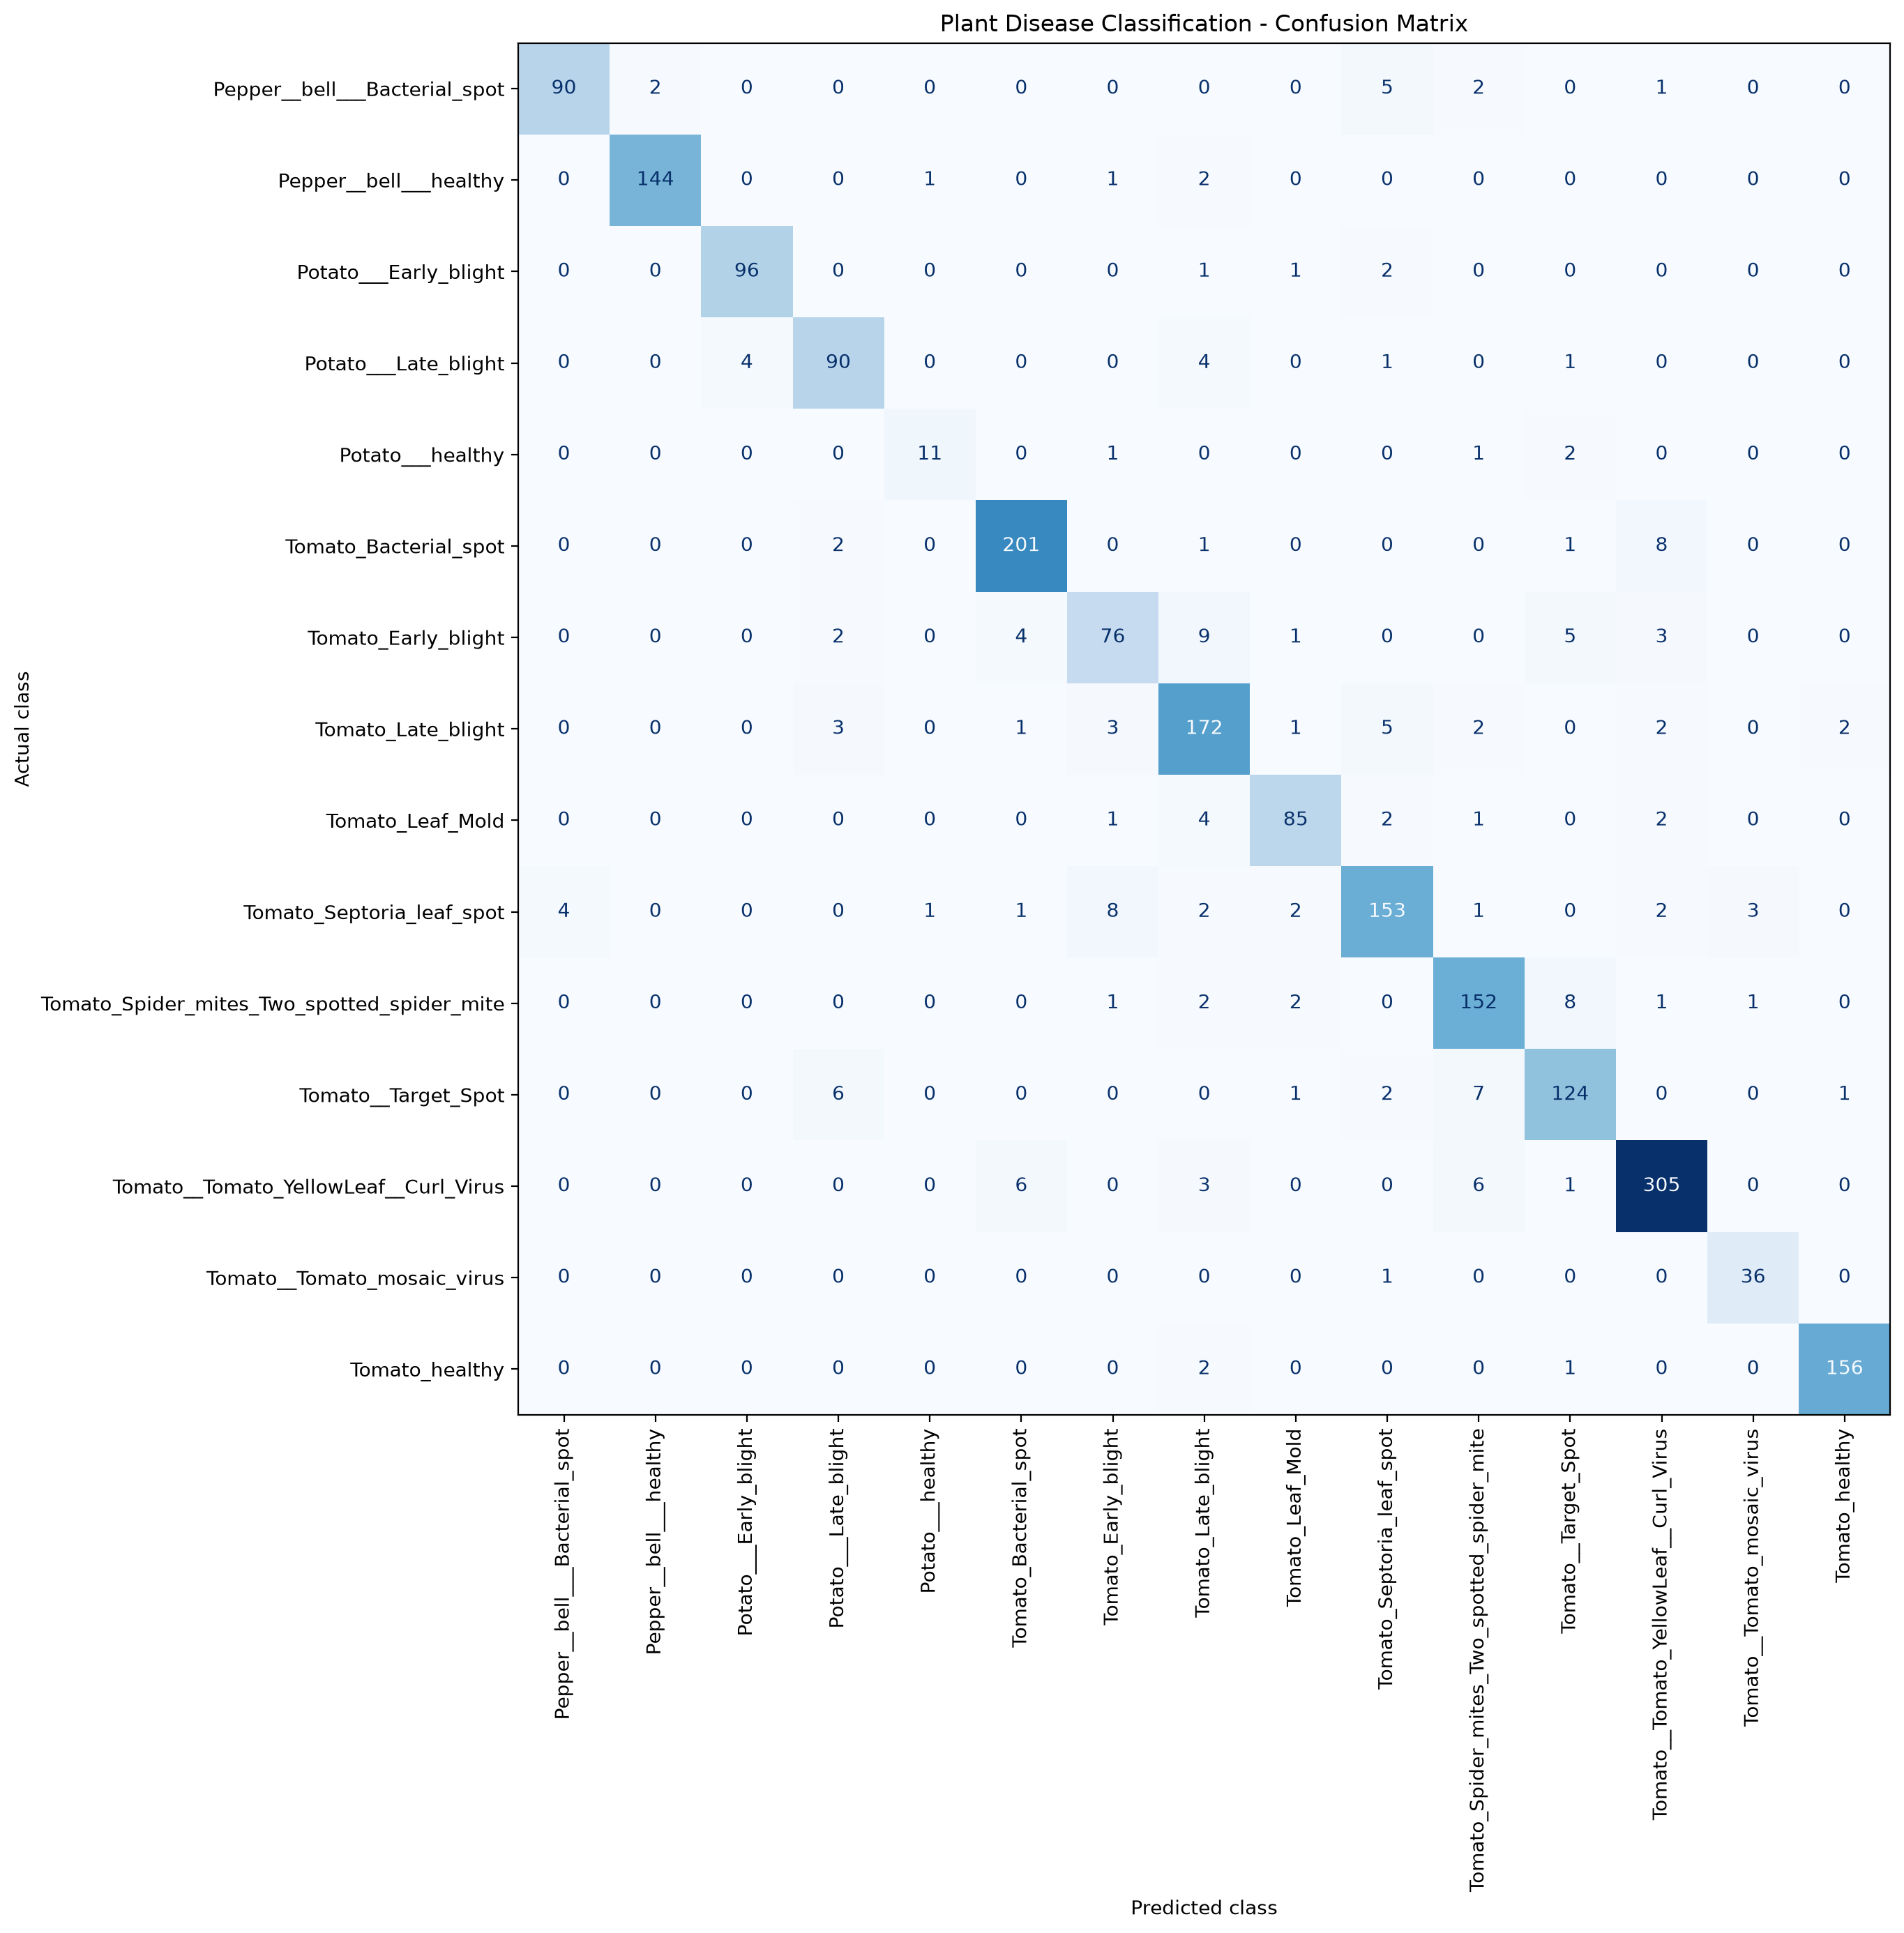

Data behind this chart, as committed beside it:
, Pepper__bell___Bacterial_spot, Pepper__bell___healthy, Potato___Early_blight, Potato___Late_blight, Potato___healthy, Tomato_Bacterial_spot, Tomato_Early_blight, Tomato_Late_blight, Tomato_Leaf_Mold, Tomato_Septoria_leaf_spot, Tomato_Spider_mites_Two_spotted_spider_m…, Tomato__Target_Spot, Tomato__Tomato_YellowLeaf__Curl_Virus, Tomato__Tomato_mosaic_virus, Tomato_healthy
Pepper__bell___Bacterial_spot, 90, 2, 0, 0, 0, 0, 0, 0, 0, 5, 2, 0, 1, 0, 0
Pepper__bell___healthy, 0, 144, 0, 0, 1, 0, 1, 2, 0, 0, 0, 0, 0, 0, 0
Potato___Early_blight, 0, 0, 96, 0, 0, 0, 0, 1, 1, 2, 0, 0, 0, 0, 0
Potato___Late_blight, 0, 0, 4, 90, 0, 0, 0, 4, 0, 1, 0, 1, 0, 0, 0
Potato___healthy, 0, 0, 0, 0, 11, 0, 1, 0, 0, 0, 1, 2, 0, 0, 0
Tomato_Bacterial_spot, 0, 0, 0, 2, 0, 201, 0, 1, 0, 0, 0, 1, 8, 0, 0
Tomato_Early_blight, 0, 0, 0, 2, 0, 4, 76, 9, 1, 0, 0, 5, 3, 0, 0
Tomato_Late_blight, 0, 0, 0, 3, 0, 1, 3, 172, 1, 5, 2, 0, 2, 0, 2
Tomato_Leaf_Mold, 0, 0, 0, 0, 0, 0, 1, 4, 85, 2, 1, 0, 2, 0, 0
Tomato_Septoria_leaf_spot, 4, 0, 0, 0, 1, 1, 8, 2, 2, 153, 1, 0, 2, 3, 0
Tomato_Spider_mites_Two_spotted_spider_m…, 0, 0, 0, 0, 0, 0, 1, 2, 2, 0, 152, 8, 1, 1, 0
Tomato__Target_Spot, 0, 0, 0, 6, 0, 0, 0, 0, 1, 2, 7, 124, 0, 0, 1
Tomato__Tomato_YellowLeaf__Curl_Virus, 0, 0, 0, 0, 0, 6, 0, 3, 0, 0, 6, 1, 305, 0, 0
Tomato__Tomato_mosaic_virus, 0, 0, 0, 0, 0, 0, 0, 0, 0, 1, 0, 0, 0, 36, 0
Tomato_healthy, 0, 0, 0, 0, 0, 0, 0, 2, 0, 0, 0, 1, 0, 0, 156
